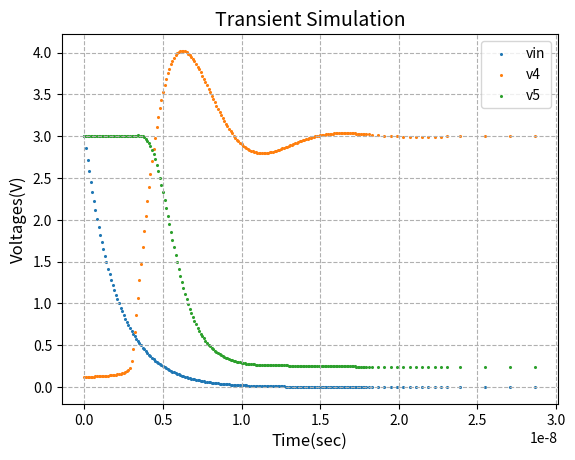

The matplotlib source for this figure:
import numpy as np
import matplotlib.pyplot as plt
import math
from math import exp, pi
import time
#########################################
## Runtime Check : Start ##
start = time.time()
## TOLERANCE ##
global reltol, vntol, abstol
reltol, vntol, abstol = 1e-3, 1e-3, 1e-6
#########################################
## R,L,C ##
global Rin, L, C
Rin = 450
L = 1e-6
C = 2e-12
## MOSFET ###
global lamda, beta, Vth, Rmos
lamda = 0.01
beta = 0.5 * 1e-3 # beta = myu_n * c_ox * W / L
Vth = 0.6
Rmos = 10000
## BJT ###
global af, ar, ies, ics, vtc, vte, Rbjt
af = 0.99
ar = 0.02
ies = 2e-14
ics = 99e-14
vtc = vte = 0.026
Rbjt = 640
## Diode ###
global isat, vt
isat, vt = 1e-12, 0.026
#########################################
## Simulation ##
global T, Vin_0
T = 30e-9
Vin_0 = 3 # Vin은 3V부터 시작
timestep = 0.1e-9 # 1e-10부터 정확
#timestep = 1e-12 # minimum timestep
#timestep = 1e-9 # 1e-9는 개형만 나옴
#########################################
## Code Flow 설명 ##
#
# 1. DC operating point를 구하는 Simulation 수행
# - NR_iteration_dcop 함수 / DcOp_SourceStepping 함수(DC sweep이라고 할 수 있음)
#
# 2. 1에서 나온 결과값을 초기값으로 Transient Simulation 수행
# - NR_iteration_transient 함수 / Transient_Simulation 함수
#
# 3. 나온 결과를 Plot
#
#########################################
## DC operating point Core 함수 ##
def NR_iteration_dcop(max_iteration, temp, v_1, v_3): # Newton-Raphson method

    # kth iteration loop
    while max_iteration :
        
        ############### Model Evaluation ################
        ## Model Equation을 k값이 업데이트 됨에 따라 새로 계산
        #-----------------------------------------------#
        ## BJT는 iteration에 따라 값이 변함 : k ##
        ## BJT : Ebers-Moll model ##
        vbek = temp[0] #v2k - GND
        vbck = temp[0] - temp[1] #v2k - v4k
        #-----------------------------------------------#
        geek = ies/vte * math.exp(vbek/vte)
        geck = ar * ics/vtc * math.exp(vbck/vtc)
        gcck = ics/vtc * math.exp(vbck/vtc)
        gcek = af * ies/vte * math.exp(vbek/vte)
        #-----------------------------------------------#
        iek = -ies*(math.exp(vbek/vte) - 1) + ar * ics*(math.exp(vbck/vtc) - 1)
        ick = af * ies*(math.exp(vbek/vte) - 1) - ics*(math.exp(vbck/vtc) - 1)
        Iek = iek + geek * vbek - geck * vbck
        Ick = ick - gcek * vbek + gcck * vbck
        #-----------------------------------------------#

        ## MOSFET은 iteration에 따라 값이 변함 : k ##
        ## MOSFET : simple quadratic DC model (suitable for long channel devices)##
        global gdsk,id_k,gmk
        vgsk = temp[1] #v4k - GND
        vdsk = temp[2] #v5k - GND
        #-----------------------------------------------#
        ## linear region ## 0 <= vdsk <= vgsk - Vth
        if 0 <= vdsk and vdsk < vgsk - Vth :
            gdsk = beta * (vgsk - vdsk - Vth)
            gmk = beta * vdsk
            id_k = beta * ((vgsk - Vth)*vdsk - (vdsk **2)/2)
        #-----------------------------------------------#
        ## satuation region ## 0 <= vgsk - Vth <= vdsk
        elif 0 < vgsk - Vth and vgsk - Vth <= vdsk :
            gdsk = beta / 2 * lamda * (vgsk - Vth)**2
            gmk = beta * (vdsk - Vth) * (1 + lamda * vdsk)
            id_k = beta / 2 * (vgsk - Vth)**2 * (1 + lamda * vdsk)
        #-----------------------------------------------#
        ## cutoff region ## vgsk <= Vth
        elif vgsk <= Vth :
            gdsk = 0
            gmk = 0
            id_k = 0
        #-----------------------------------------------#
        ieqk = id_k - gdsk * vdsk - gmk * vgsk
        #-----------------------------------------------#

        ## Diode는 iteration에 따라 값이 변함 : k ##
        #vdk = v_plus - v_minus
        #geqk = isat*math.exp(vdk/vt) / vt
        #-----------------------------------------------#

        ## NA matrix 풀기 ##
        #-----------------------------------------------#
        # element stamp를 이용해서 3by3 NA matrix 생성
        a = np.array( [ 
            [ gcck+geek-gcek-geck+1/Rin  , geck-gcck   , 0 ] ,
            [ gcek-gcck                  , gcck+1/Rbjt , 0 ] , 
            [ 0                          , gmk         , gdsk+1/Rmos ] ] )
        b = np.array( 
            [ Iek+Ick+(v_1)/Rin              , -Ick+(v_3)/Rbjt , -ieqk+(v_3)/Rmos ] ) # RHS Vector에서 Source 전압값을 키워준다
        # np.linalg.inv 알고리즘 : LU Decompositon 후 forward, backward substitution 수행
        x = np.linalg.inv(a) @ b
        #-----------------------------------------------#

        # 순서대로 v2k, v4k, v5k
        d = np.array( [
            x[0] , # v2k
            x[1] , # v4k
            x[2]   # v5k
            ] )
        
        # 작업시 log 확인
        print("Dc op iter : v2k =",d[0]," v4k =",d[1]," v5k =",d[2])

        if abs(temp[0]-d[0]) < vntol and\
            abs(temp[1]-d[1]) < vntol and\
                abs(temp[2]-d[2]) < vntol :
            break
        else :
            temp = d
            max_iteration -= 1
    
    # i 는 따로 계산
    ic_bjt_n = 0
    ic_mos_n = 0
    il_n = ((v_3)-d[1])/Rbjt + ((v_3)-d[2])/Rmos #v3-v4 / Rbjt + v3-v5 / Rmos

    # 결과 array, 순서대로 (t,vin), (v2, v3, v4, v5), (ic_bjt_n, ic_mos_n, il_n)
    resarr = np.array( [ 0,v_1, d[0],v_3,d[1],d[2], ic_bjt_n,ic_mos_n,il_n ] ).T

    # 출력값 : iniarray : DC_OP로 얻은 초기값
    return resarr
#---------------------------------------#
## DC operating point Souce Stepping 함수 ##
def DcOp_SourceStepping(max_iteration):
    # initial guessing, Dc voltage의 값을 step up 하며 nonconverge를 피한다

    ## Souce Stepping ##
    v_1 = 0 # 목표 3V
    v_3 = 0 # 목표 3V
    increment = 0.1

    # 초기값 v2, v4, v5 = 0,0,0 부터 시작
    temp = np.array( [ 0 , 0 , 0 ] )

    while v_1 <= Vin_0 and v_3 <= 3 :
        v_1 += increment
        v_3 += increment

        temparr = NR_iteration_dcop(max_iteration, temp, v_1, v_3)
        # temp 값 update
        temp = np.array( [ temparr[2] , temparr[4] , temparr[5] ] )
    
    return temparr
#########################################
#########################################
## Transient Simulation 함수 ##
def NR_iteration_transient(ini, Vin, dt): # Newton-Raphson method
    # temp 초기값
    temp = ini

    ## LC는 n-1의 값을 사용(이전 timepoint에서의 값) ##
    ## L,C ## : Trapazoidal Rule
    #-----------------------------------------------#
    geq_c_bjt = 2*C/dt
    geq_c_mos = 2*C/dt
    ieq_c_bjt = geq_c_bjt*ini[2] + ini[4] #v4k
    ieq_c_mos = geq_c_mos*ini[3] + ini[5] #v5k
    #-----------------------------------------------#
    geq_l = dt/(2*L)
    ieq_l = geq_l*(3-ini[1]) + ini[6] #v3k
    #-----------------------------------------------#

    # max iteration을 제한
    max_iteration = 20

    # iteration counting
    i = 1

    # kth iteration loop
    while i <= max_iteration-1 :
        
        ############### Model Evaluation ################
        ## Model Equation을 k값이 업데이트 됨에 따라 새로 계산
        #-----------------------------------------------#
        ## BJT는 iteration에 따라 값이 변함 : k ##
        ## BJT : Ebers-Moll model ##
        vbek = temp[0] #v2k - GND
        vbck = temp[0] - temp[2] #v2k - v4k
        #-----------------------------------------------#
        geek = ies/vte * math.exp(vbek/vte)
        gcck = ics/vtc * math.exp(vbck/vtc)
        gcek = af * ies/vte * math.exp(vbek/vte)
        geck = ar * ics/vtc * math.exp(vbck/vtc)
        #-----------------------------------------------#
        iek = -ies * (math.exp(vbek/vte) - 1) + ar * ics * (math.exp(vbck/vtc) - 1)
        ick = af * ies * (math.exp(vbek/vte) - 1) - ics * (math.exp(vbck/vtc) - 1)
        Iek = iek + geek * vbek - geck * vbck
        Ick = ick - gcek * vbek + gcck * vbck
        #-----------------------------------------------#

        ## MOSFET은 iteration에 따라 값이 변함 : k ##
        ## MOSFET : simple quadratic DC model (suitable for long channel devices)##
        global gdsk,id_k,gmk
        vgsk = temp[2] #v4k - GND
        vdsk = temp[3] #v5k - GND
        #-----------------------------------------------#
        ## linear region ## 0 <= vdsk <= vgsk - Vth
        if 0 <= vdsk and vdsk < vgsk - Vth :
            gdsk = beta * (vgsk - vdsk - Vth)
            gmk = beta * vdsk
            id_k = beta * ((vgsk - Vth)*vdsk - (vdsk **2)/2)
        #-----------------------------------------------#
        ## satuation region ## 0 <= vgsk - Vth <= vdsk
        elif 0 < vgsk - Vth and vgsk - Vth <= vdsk :
            gdsk = beta / 2 * lamda * (vgsk - Vth)**2
            gmk = beta * (vdsk - Vth) * (1 + lamda * vdsk)
            id_k = beta / 2 * (vgsk - Vth)**2 * (1 + lamda * vdsk)
        #-----------------------------------------------#
        ## cutoff region ## vgsk <= Vth
        elif vgsk <= Vth :
            gdsk = 0
            gmk = 0
            id_k = 0
        #-----------------------------------------------#
        ieqk = id_k - gdsk * vdsk - gmk * vgsk
        #-----------------------------------------------#

        ## Diode는 iteration에 따라 값이 변함 : k ##
        #vdk = v_plus - v_minus
        #geqk = isat*math.exp(vdk/vt) / vt
        #-----------------------------------------------#

        ## MNA matrix 풀기 ##
        """
        #Ax=B 풀기
        A = np.array( [ 
            [ 0 , 0 , 0 , 0 , 0 , 0 , 0 ] , 
            [ 0 , 0 , 0 , 0 , 0 , 0 , 0 ] , 
            [ 0 , 0 , 0 , 0 , 0 , 0 , 0 ] , 
            [ 0 , 0 , 0 , 0 , 0 , 0 , 0 ] , 
            [ 0 , 0 , 0 , 0 , 0 , 0 , 0 ] , 
            [ 0 , 0 , 0 , 0 , 0 , 0 , 0 ] , 
            [ 0 , 0 , 0 , 0 , 0 , 0 , 0 ] ] )
        B = np.array( 
            [ 0 , 0 , 0 , 0 , 0 , 0 , 0 ] )
        """
        # Element stamp를 이용해서 7by7 MNA matrix 생성
        # branch current 항 : dynamic element가 있는 부분은 필수적으로 구해야 한다
        # 생성하는 공식 설명 > PPT
        A = np.array( [
            [ gcck+geek-gcek-geck+1/Rin , 0                   , geck-gcck             , 0                     ,          0 ,          0 , 0 ] ,
            [ 0                         , 1/Rbjt+1/Rmos+geq_l , -1/Rbjt               , -1/Rmos               ,          0 ,          0 , 0 ] ,
            [ gcek-gcck                 , -1/Rbjt             , gcck+1/Rbjt+geq_c_bjt , 0                     ,          0 ,          0 , 0 ] , 
            [ 0                         , -1/Rmos             , gmk                   , gdsk+1/Rmos+geq_c_mos ,          0 ,          0 , 0 ] ,
            [ 0                         , 0                   , -geq_c_bjt            , 0                     ,          1 ,          0 , 0 ] ,
            [ 0                         , 0                   , 0                     , -geq_c_mos            ,          0 ,          1 , 0 ] ,
            [ 0                         , geq_l               , 0                     , 0                     ,          0 ,          0 , 1 ] ] )
        B = np.array(
            [ Iek+Ick+Vin/Rin           , 3*geq_l+ieq_l       , ieq_c_bjt-Ick         , ieq_c_mos-ieqk        , -ieq_c_bjt , -ieq_c_mos , 3*geq_l+ieq_l ] )
        # np.linalg.inv 알고리즘 : LU Decompositon 후 forward, backward substitution 수행
        # 순서대로 v2k, v3k, v4k, v5k, ic_bjt_k, ic_mos_k, il_k
        x = np.linalg.inv(A) @ B
        #-----------------------------------------------#

        d = np.array( [ 
            x[0] ,  # v2k
            x[1] ,  # v3k
            x[2] ,  # v4k
            x[3] ,  # v5k
            x[4] ,  # ic_bjt_k
            x[5] ,  # ic_mos_k
            x[6] ] )# il_k

        # 작업시 log 확인
        #print(d)

        # iteration stop 기준, k와 k+1 의 차이가 이것보다 작으면 stop
        # nodevoltage
        stop0 = abs(reltol*ini[0]) + vntol
        stop1 = abs(reltol*ini[1]) + vntol
        stop2 = abs(reltol*ini[2]) + vntol
        stop3 = abs(reltol*ini[3]) + vntol
        # branchcurrent
        stop4 = abs(reltol*ini[4]) + abstol
        stop5 = abs(reltol*ini[5]) + abstol
        stop6 = abs(reltol*ini[6]) + abstol

        if abs(d[0]-temp[0]) < stop0 and abs(d[1]-temp[1]) < stop1 and\
                abs(d[2]-temp[2]) < stop2 and abs(d[3]-temp[3]) < stop3 and\
                        abs(d[4]-temp[4]) < stop4 and abs(d[5]-temp[5]) < stop5 and\
                                abs(d[6]-temp[6]) < stop6 : # all node, current 조건충족
            break
        else: # keep going
            temp = d
            i += 1

    # NR converge된 nodevoltage, branchcurrent의 값을 반환한다
    return d , dt , i
#---------------------------------------#
# 입력값 : iniarray : DC_OP로 얻은 초기값이 들어간다.
def Transient_Simulation(dcop_result): # Dynamic timestep control : iteration counting method

    # 초기값 설정 >> perform DC Analysis, 0일때의 초기값을 먼저 구해둔다
    resarr = np.array(
        [[dcop_result[0]] , [dcop_result[1]] , # t,vin
        [dcop_result[2]] , [dcop_result[3]] , [dcop_result[4]] , [dcop_result[5]] , # v2, v3, v4, v5
        [dcop_result[6]] , [dcop_result[7]] , [dcop_result[8]]]) # ic_bjt_n, ic_mos_n, il_n

    # 각각의 timepoint에서 결과값 저장 array
    converge = np.array([ 
        dcop_result[2] , dcop_result[3] , dcop_result[4] , dcop_result[5] , # v2, v3, v4, v5
        dcop_result[6] , dcop_result[7] , dcop_result[8] ]).T # ic_bjt_n, ic_mos_n, il_n
    
    # 초기값
    dt = timestep
    t = dt
    n = 0

    while t <= T :

        # NR 수행 update
        Vin = Vin_0 * math.exp(-t/2e-9)
        converge, dt, i = NR_iteration_transient(converge, Vin, dt)

        # iteration 횟수가 20 이상이면 dt를 절반으로 줄여서 다시 계산을 진행
        if i == 20 : 
            converge, dt ,i = NR_iteration_transient(converge, Vin, dt/2)

        # 결과값 저장 순서대로 (t,vin), (v2, v3, v4, v5), (ic_bjt_n, ic_mos_n, il_n)
        adddata = np.array([[t],[Vin],
        [converge[0]],[converge[1]],[converge[2]],[converge[3]],
        [converge[4]],[converge[5]],[converge[6]]])
        resarr = np.append(resarr, adddata, axis=1)

        # t, point 업데이트
        t += dt
        n += 1
        
        # 작업시 log 확인
        #print(t, dt, n, i)

        # dynamic timestep 적용 _ iteration counting method
        if i >= 10 : # i가 10 이상이면 다음 dt를 절반으로 줄인다
            dt = dt / 2
            if dt > 1e-3 : dt = 1e-3
            elif dt < 1e-12 : dt = 1e-12

        elif i <= 1 : # i가 1 이하이면 다음 dt를 두배로
            dt = dt * 2
            if dt > 1e-3 : dt = 1e-3
            elif dt < 1e-12 : dt = 1e-12

    return resarr
#########################################
#########################################
## Simulation 수행 ##
iniarray = DcOp_SourceStepping(30) # Dc Operating point
sim = Transient_Simulation(iniarray) # Transient Simulation
xt = sim[0,:]
vin = sim[1,:]
#v2 = sim[2,:]
#v3 = sim[3,:]
v4 = sim[4,:]
v5 = sim[5,:]
#icbjt = sim[6,:]
#icmos = sim[7,:]
#icl = sim[8,:]
#########################################
## Runtime Check : End ##
end = time.time()
print(f"Runtime : {end - start:.5f} sec")
#########################################
## Graph plot ##
plt.scatter(xt, vin, s=1.5, label = 'vin')
plt.scatter(xt, v4, s=1.5, label = 'v4')
plt.scatter(xt, v5, s=1.5, label = 'v5')
#plt.plot(xt, vin, label = 'vin')
#plt.plot(xt, v4, label = 'v4')
#plt.plot(xt, v5, label = 'v5')

plt.title('Transient Simulation', fontsize=14)
plt.xlabel('Time(sec)', fontsize=12)
plt.ylabel('Voltages(V)', fontsize=12)

plt.legend() # 범례 표시
plt.grid(True, linestyle='--') # grid 표시

plt.show()
#########################################